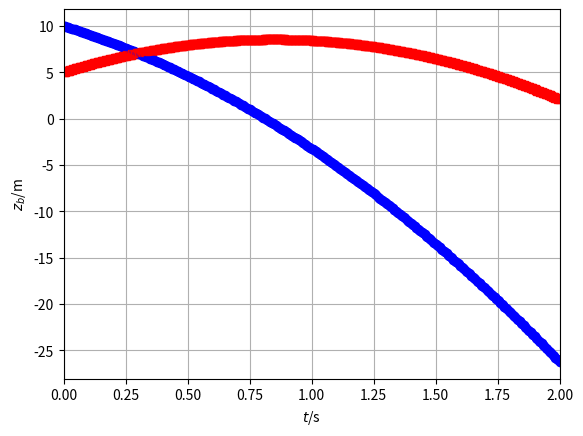

Here is the Python script that generated this plot:
### Numerical simulation of object motion with gravity
## Coordinates (t, x, y, z)
from matplotlib.pyplot import *
from numpy import *
from numpy.linalg import norm
from numpy import array as vector
import matplotlib.pyplot as plt

## Constants
ma = 0.06 # kg: mass-energy object a
mb = 0.06 # kg: mass-energy object b
g = 9.8 # N/kg: gravitational acceleration

## Initial conditions
t = 0 # s: initial time
ra = vector([0, 0, 10]) # m: initial position vector a
rb = vector([0, 0, 5]) # m: initial position vector b
Pa = vector([0, 0, -0.5]) # N s: initial momentum vector a
Pb = vector([0, 0, 0.5]) # N s: initial momentum vector b

## Boundary conditions
Fa = vector([0, 0, 0]) # N: momentum influx object a
Fb = vector([0, 0, 0]) # N: momentum influx object b
Ga = -ma * g * vector([0, 0, 1]) # N: momentum supply object a
Gb = -mb * g * vector([0, 0, 1]) # N: momentum supply object b

## Time-iteration parameters
t1 = 2 # s: final time
dt = 0.00001 # s: time step #@

## Plotting
dtplot = t1/360 # time interval between plots
tplot = dtplot # time for next plot
figure()
plot(t, ra[2], 'ob')
xlim([0, t1])
xlabel('${\it t}$/s'); ylabel('${\it z_a}$/m')
grid(True)
plot(t, rb[2], 'sr')
xlim([0, t1])
xlabel('${\it t}$/s'); ylabel('${\it z_b}$/m')
grid(True)  #@

## Numerical time integration
while t < t1:
  ## constitutive relations
  va = Pa / ma
  vb = Pb / mb

  ## step forward in time with balance laws
  t = t + dt
  Pa = Pa + (Fa + Ga) * dt
  ra = ra + va * dt
  Pb = Pb + (Fb + Gb) * dt
  rb = rb + vb * dt #@

  ## plot
  if t > tplot:
    plot(t, ra[2], 'ob')
    plot(t, rb[2], 'sr')
    tplot = tplot + dtplot

plt.show()
